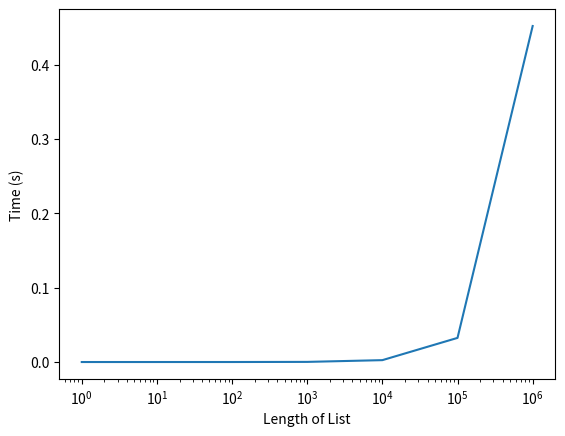

This figure's Python source:
#!usr/bin/env python3
'''
[redacted]
'''

def rand_sort(n):
    '''
    :param n, an integer:
    :return a list of times where each element is the amount of time it takes to sort a list:
    '''
    from numpy import random as nprandom
    from time import time

    sort_time = []
    for i in range(len(n)):
        a = nprandom.random_sample((n[i],))
        # https://docs.scipy.org/doc/numpy-1.14.0/reference/generated/numpy.random.random_sample.html#numpy.random.random_sample

        start_time = time()
        sorted(a)
        end_time = time() - start_time
        sort_time.append(end_time)

    return sort_time
    # print("{0:.10f}".format(sort_time[i]))


if __name__ == '__main__':
    import matplotlib.pyplot as plt
    n = [1, 10, 100, 1000, 10000, 100000, 1000000]
    sort_time = rand_sort(n)
    print(sort_time)
    plt.semilogx(n, sort_time)
    plt.ylabel("Time (s)")
    plt.xlabel("Length of List")
    plt.show()